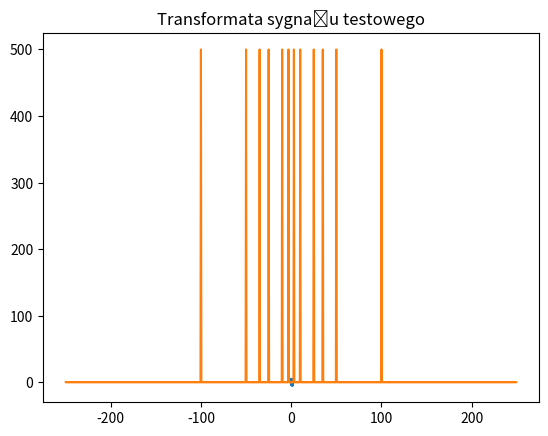

Recreate this plot in Python. (Note: this script raises an exception after producing the figure.)
import numpy as np
import scipy.signal as sig
import matplotlib.pyplot as plt
from scipy.fft import fft, fftfreq, ifft


def sin(f=50, T=2, Fs=500, phi=0):
    dt = 1.0 / Fs
    t = np.arange(0, T, dt)
    s = np.sin(2 * np.pi * f * t + phi)
    return (s, t)

def cos(f=50, T=2, Fs=500, phi=0):
    dt = 1.0 / Fs
    t = np.arange(0, T, dt)
    s = np.cos(2 * np.pi * f * t + phi)
    return (s, t)

# Sygnał bazowy
n = 1000
fs = 48000
t = np.arange(n) / fs
fr = np.array([500, 1000, 1500, 2000, 2500, 3000, 3500, 4000]).reshape(-1, 1)
x = np.sum(np.sin(2 * np.pi * t * fr), axis=0)
x = x + 0.05 * np.random.randn(len(x))
x = x / np.max(np.abs(x))
# normalizacja częstotliowści
xf = fftfreq(len(x), 1/fs)
# plt.plot(x)
# plt.title('sygnał bazowy')
# plt.show()

# TODO 1 Dla sygnału  fs=48kHz , zaprojektuj 4 filtry o długości  N=101  próbek z oknem Hamminga:
#  górno przepustowy ( fp=3kHz ), dolno-przepustowy ( fp=3kHz ), pasmowo przepustowy ( 1−3kHz ),
#  pasmowo zaporowy ( 1−3kHz ). Wyświetl charakterystyki fazowe oraz odpowiedzi impulsowe.
def zad1():
    N = 101
    fc = 1000
    fp = 3000
    y = fft(x)
    plt.plot(xf, np.abs(y))
    plt.title('Transformata Fouriera sygnału bazowego')
    plt.show()
    filtr_hp = sig.firwin2(N, [0, fp, fp+200, fs / 2], [0, 0, 1, 1], N + 1, fs=fs)                      #highpass
    filtr_lp = sig.firwin2(N, [0, fp-200, fp, fs / 2], [1, 1, 0, 0], N + 1, fs=fs)                      #lowpass
    filtr_bp = sig.firwin2(N, [0, fc-200, fc, fp, fp+200, fs / 2], [0, 0, 1, 1, 0, 0], N + 1, fs=fs)    #bandpass
    filtr_bs = sig.firwin2(N, [0, fc-200, fc, fp, fp+200, fs / 2], [1, 1, 0, 0, 1, 1], N + 1, fs=fs)    #bandstop

    fig, axs = plt.subplots(2, 2)
    axs[0, 0].plot(filtr_hp)
    axs[0, 0].set_title('Odpowiedź impulsowa filtru - górno przepustowego')
    plt.grid()
    axs[1, 0].plot(filtr_lp)
    axs[1, 0].set_title('Odpowiedź impulsowa filtru - dolno przepustowego')
    axs[1, 0].sharex(axs[0, 0])
    plt.grid()
    axs[0, 1].plot(filtr_bp)
    axs[0, 1].set_title('Odpowiedź impulsowa filtru - pasmowo przepustowego')
    plt.grid()
    axs[1, 1].plot(filtr_bs)
    axs[1, 1].set_title('Odpowiedź impulsowa filtru - pasmowo zaporowego')
    plt.grid()
    fig.tight_layout()
    plt.show()

    # charakterystyka częstotliwościowa
    w_hp, hf_hp = sig.freqz(filtr_hp, worN=2048, fs=fs)
    w_lp, hf_lp = sig.freqz(filtr_lp, worN=2048, fs=fs)
    w_bp, hf_bp = sig.freqz(filtr_bp, worN=2048, fs=fs)
    w_bs, hf_bs = sig.freqz(filtr_bs, worN=2048, fs=fs)

    hfdb_hp = 20 * np.log10(np.abs(hf_hp))
    phase_hp = np.degrees(np.angle(hf_hp))

    hfdb_lp = 20 * np.log10(np.abs(hf_lp))
    phase_lp = np.degrees(np.angle(hf_lp))

    hfdb_bp = 20 * np.log10(np.abs(hf_bp))
    phase_bp = np.degrees(np.angle(hf_bp))

    hfdb_bs = 20 * np.log10(np.abs(hf_bs))
    phase_bs = np.degrees(np.angle(hf_bs))

    fig, axs = plt.subplots(2, 2)
    axs[0, 0].plot(w_hp, phase_hp)
    axs[0, 0].set_ylim(-180, 180)
    axs[0, 0].set_xlabel('Częstotliwość [Hz]')
    axs[0, 0].set_ylabel('Poziom widma [dB]')
    axs[0, 0].set_title('Charakterystyka fazowa filtru GP 3 kHz')
    plt.grid()
    axs[1, 0].plot(w_lp, phase_lp)
    axs[1, 0].set_ylim(-180, 180)
    axs[1, 0].set_xlabel('Częstotliwość [Hz]')
    axs[1, 0].set_ylabel('Poziom widma [dB]')
    axs[1, 0].set_title('Charakterystyka fazowa filtru DP 3 kHz')
    axs[1, 0].sharex(axs[0, 0])
    plt.grid()
    axs[0, 1].plot(w_bp, phase_bp)
    axs[0, 1].set_ylim(-180, 180)
    axs[0, 1].set_xlabel('Częstotliwość [Hz]')
    axs[0, 1].set_ylabel('Poziom widma [dB]')
    axs[0, 1].set_title('Charakterystyka fazowa filtru PP 1-3 kHz')
    plt.grid()
    axs[1, 1].plot(w_bs, phase_bs)
    axs[1, 1].set_ylim(-180, 180)
    axs[1, 1].set_xlabel('Częstotliwość [Hz]')
    axs[1, 1].set_ylabel('Poziom widma [dB]')
    axs[1, 1].set_title('Charakterystyka fazowa filtru PZ 1-3 kHz')
    plt.grid()
    fig.tight_layout()
    plt.show()

# TODO 2 Zakładając, że  fs=500Hz , a okres obseracji wynosi  T=2s  przygotować wektor sygnału testowego o postaci:
#  x(t)= sin(3⋅2π⋅t)+cos(10⋅2π⋅t)+cos(25⋅2π⋅t)+sin(35⋅2π⋅t)+sin(50⋅2π⋅t)+sin(100⋅2π⋅t)
def zad2():
    fs=500
    s1, t_s1 = sin(f=3)
    s2, t_s2 = sin(f=35)
    s3, t_s3 = sin(f=50)
    s4, t_s4 = sin(f=100)

    c1, t_c1 = cos(f=10)
    c2, t_c2 = cos(f=25)
    x = s1+s2+s3+s4+c1+c2
    plt.plot(t_c2, x)
    plt.title('Sygnał testowy')
    plt.show()
    y = fft(x)
    xf = fftfreq(len(x), 1/fs)
    plt.plot(xf, np.abs(y))
    plt.title('Transformata sygnału testowego')
    plt.show()
    t = t_s1
    return (x, t)

# TODO 3: Zaprojektować filtr dolnoprzepustowy nierekursywny, który umożliwi stłumienie składowych 50 i 100Hz.
#  Dla okna Kaisera przyjąć, że tłumienie w paśmie zaporowym nie powinno być mniejsze niż 55dB,
#  zaś oscylacje w paśmie przepustowym nie powinny przekraczać 0.1%. Szerokość pasma przejściowego ustalić na 5Hz.
#  Do projektowania wykorzystać metodę firwin oraz okno Kaisera.
#  Po zaprojektowaniu przefiltruj sygnał i wyznacz opóźnienie filtra.
def zad3(signal: np.array, time: np.array, cut_off: int):
    fs =500
    Rs = 55
    width = 5
    cut_off = cut_off
    numtaps, beta = sig.kaiserord(Rs, width / (0.5 * fs))
    print(f'numpas {numtaps}, beta: {beta}')
    taps = sig.firwin(numtaps, cut_off, window=('kaiser', beta), pass_zero='lowpass',
                         scale=False, nyq=0.5 * fs)
    w, h = sig.freqz(taps)
    w *= 0.5 * fs / np.pi  # Convert w to Hz
    ideal = w < cut_off  # The "ideal" frequency response.
    deviation = np.abs(np.abs(h) - ideal)
    deviation[(w > cut_off - 0.5 * width) & (w < cut_off + 0.5 * width)] = np.nan

    plt.plot(w, 20 * np.log10(np.abs(deviation)))
    plt.xlim(0, 0.5 * fs)
    plt.ylim(-90, -50)
    plt.grid(alpha=0.25)
    plt.axhline(-55, color='r', ls='--', alpha=0.3)
    plt.xlabel('Frequency (Hz)')
    plt.ylabel('Deviation from ideal (dB)')
    plt.title('Lowpass Filter Frequency Response')
    plt.show()

    # Zastosowanie filtru
    y = sig.lfilter(taps, 1, signal)
    plt.plot(y, label='po')
    plt.plot(signal, label='przed')
    plt.title('Sygnał przed i po filtracji')
    plt.legend()
    plt.show()
    return taps

# TODO 4: Zaprojektuj filtr pasmowo-zaporowy dla składowej 25Hz i 50Hz, załóż że pasmo zaporowe ma szerokość 1Hz,
#  a pasmo przejściowe o szerokości 5Hz. Wybierz metodę najmniejszych kwadratów (firls).
#  Jakie jest najsłabsze tłumienie w paśmie zaporowym?
def zad4(signal: np.array, xf: np.array):
    fs = 500
    N = 101
    h = sig.firls(N, [0, 19.5, 24.5, 25.5, 30.5, 44.5, 49.5, 50.5, 55.5, fs / 2], [1, 1, 0, 0, 1, 1, 0, 0, 1, 1], fs=fs)
    plt.plot(h)
    plt.title('Odpowiedź impulsowa filtru - metoda najmniejszych kwadratów')
    plt.show()

    y = sig.lfilter(h, 1, signal)
    plt.plot(y, label='po')
    plt.plot(signal, label='przed')
    plt.title('Sygnał przed i po filtracji')
    plt.legend()
    plt.show()

    plt.plot(xf, np.abs(fft(y)), label='po')
    plt.plot(xf, np.abs(fft(signal)), label='przed')
    plt.title('Sygnał przed i po filtracji - transformata Fouriera')
    plt.legend()
    plt.show()

    w, hf = sig.freqz(h, worN=248, fs=fs)  # odp. imp. filtra, rozdzielczość (ilość próbek), fs sygnału
    plt.plot(w, 20 * np.log10(np.abs(hf)))  # przedstawienie w skali logarytmicznej
    plt.title('Analiza częstotliwościowa')
    plt.show()

def main():
    # zad1()
    x, t = zad2()
    fs=500
    xf = fftfreq(len(x), 1 / fs)
    h_50 = zad3(signal=x, time=t, cut_off=50)
    h_100 = zad3(signal=x, time=t, cut_off=100)
    h = h_50 * h_100
    y = sig.lfilter(h, 1, x)
    plt.plot(y, label='po')
    plt.plot(x, label='przed')
    plt.title('Sygnał przed i po filtracji')
    plt.legend()
    plt.show()

    # Analiza za pomocą transformaty Fouriera
    plt.plot(xf, np.abs(fft(y)), label='po')
    plt.plot(xf, np.abs(fft(x)), label='przed')
    plt.title('Sygnał przed i po filtracji - transformata Fouriera')
    plt.legend()
    plt.show()

    # metoda do analizy częstotliwościowej
    w, hf = sig.freqz(h, worN=248, fs=fs)  # odp. imp. filtra, rozdzielczość (ilość próbek), fs sygnału
    plt.plot(w, 20 * np.log10(np.abs(hf)))  # przedstawienie w skali logarytmicznej
    plt.title('Analiza częstotliwościowa')
    plt.show()

    zad4(signal=x, xf=xf)

if __name__ == '__main__':
    main()